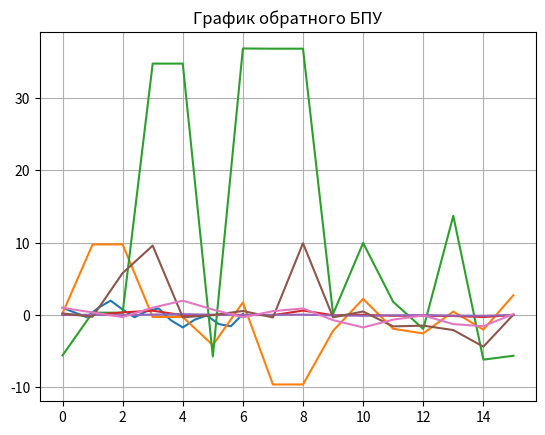

The matplotlib source for this figure:
import matplotlib.pyplot as plt
import math
import numpy as np

x_points = [0] * 64
y_points = [0] * 64
value = 0
i = 0
N = 16
while i < len(x_points):
    y_points[i] = math.sin(value) + math.cos(4 * value)
    x_points[i] = value
    i += 1
    value += 0.1
#####################
x_result = range(0, N)
discrete_x_points = [0] * N
discrete_y_points = [0] * N
i = 0
while i < len(discrete_x_points):
    discrete_x_points[i] = x_points[i * 4]
    discrete_y_points[i] = y_points[i * 4]
    i += 1
plt.grid(True)
plt.title("График исходной функции")
plt.plot(discrete_x_points, discrete_y_points)
plt.show()

###################################################
# def fwht(a) -> None:
#     """In-place Fast Walsh–Hadamard Transform of array a."""
#     h = 1
#     while h < len(a):
#         for i in range(0, len(a), h * 2):
#             for j in range(i, i + h):
#                 x = a[j]
#                 y = a[j + h]
#                 a[j] = x + y
#                 a[j + h] = x - y
#         h *= 2
#     return a

def wht_python(x):
    # Function computes (slow) Discrete Walsh-Hadamard Transform
    # for any 1D real-valued signal
    # [redacted]
    x = np.array(x)
    if (len(x.shape) < 2):  # make sure x is 1D array
        if (len(x) > 3):  # accept x of min length of 4 elements (M=2)
            # check length of signal, adjust to 2**m
            n = len(x)
            M = math.trunc(math.log(n, 2))
            x = x[0:2 ** M]
            h2 = np.array([[1, 1], [1, -1]])
            for i in range(M - 1):
                if (i == 0):
                    H = np.kron(h2, h2)
                else:
                    H = np.kron(H, h2)

            return (np.dot(H, x) / 2. ** M, x, M)
        else:
            print("HWT(x): Array too short!")
            raise SystemExit
    else:
        print("HWT(x): 1D array expected!")
        raise SystemExit

#радемахер
def R(k, g ):
    t = g / N
    if math.sin((2**k)*math.pi*t) > 0:
        return 1
    return -1

def WAL(n,t):
    result = 1
    r = 0
    if n <= 16:
        r = 4
    if n <= 8:
        r = 3
    if n <= 4:
        r = 2
    if n <= 2:
        r = 1
    k = 1
    while k <= r:
        degree = (n>>(k - 1) & 1) ^ (n>>(k) & 1)
        result *= (R(k, t) ** degree)
        k+=1
    return result






def DWT(array):
    result = [0] * N
    s = 0
    while s < N:
        k = 0
        while k < N:
            result[s] += array[k]*WAL(s, k)
            k+=1
        s+=1
    return result





def WFT(array):
    if (len(array) == 1):
        return array
    left_subarray = [0] * (int)(len(array) / 2)
    right_subarray = [0] * (int)(len(array) / 2)
    i = 0
    while i < len(array) / 2:
        left_subarray[i] = array[i] + array[i + (int)(len(array) / 2)]
        right_subarray[i] = array[i] - array[i + (int)(len(array) / 2)]
        i += 1
    left_subarray = WFT(left_subarray)
    right_subarray = WFT(right_subarray)
    result = [0] * len(array)
    i = 0
    while i < len(array) / 2:
        result[i] = left_subarray[i]
        result[i + (int)(len(array) / 2)] = right_subarray[i]
        i += 1
    return result

def reverse_WFT(array):
    array = WFT(array)
    k = 0
    while k< len(array):
        array[k] /= len(array)
        k+=1
    return array

##################
#ДПУ
y_result = DWT(discrete_y_points)
plt.grid(True)
plt.title("График ДПУ")
plt.plot(x_result, y_result)
plt.show()

#ДПУ
y_result = DWT(y_result)
plt.grid(True)
plt.title("График обратного ДПУ")
plt.plot(x_result, y_result)
plt.show()

#ДПУ_by python
y_result = wht_python(discrete_y_points)[0]
plt.grid(True)
plt.title("График ДПУ by python")
plt.plot(x_result, y_result)
plt.show()

#ДПУ_by python
y_result = wht_python(y_result)[0]
plt.grid(True)
plt.title("Reverse DWT by python")
plt.plot(x_result, y_result)
plt.show()

####################
y_result = WFT(discrete_y_points)
# i = 0
# while i < len(y_result):
#     y_result[i] /= N
#     i += 1
######График амплитуд

plt.grid(True)
plt.title("График БПУ")
plt.plot(x_result, y_result)
plt.show()

##################
y_result = reverse_WFT(y_result)
######График обратного БПУ


plt.grid(True)
plt.title("График обратного БПУ")
plt.plot(x_result, y_result)
plt.show()

# #################
# x_result = range(0, N)
# y_result = fwht(discrete_y_points)
# ######График амплитуд by python
# plt.grid(True)
# plt.title("График амплитуды БПУ by python")
# plt.plot(x_result, y_result)
# plt.show()
